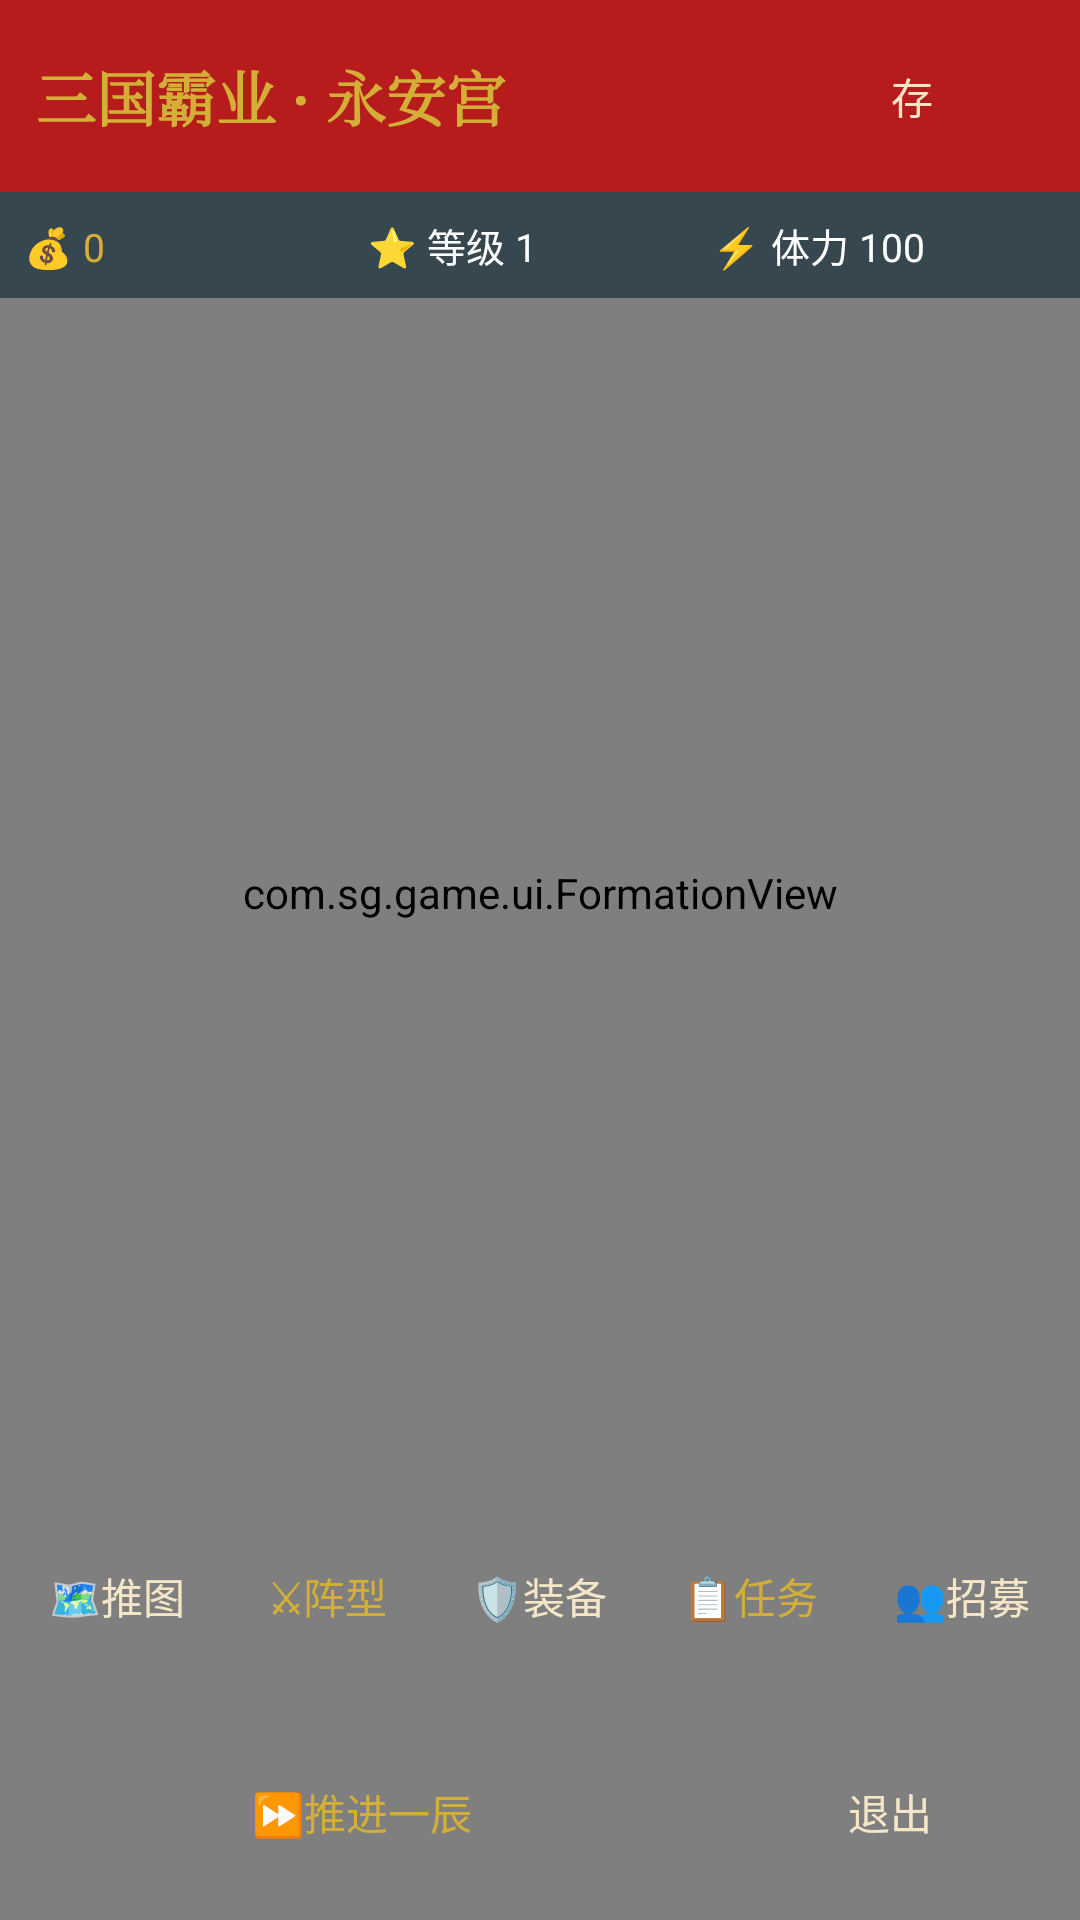

Produce the Android XML layout that renders to this screen, including the resource entries it uses.
<!-- AndroidManifest.xml: application theme Theme.SgGame -->
<!-- res/layout/activity_game.xml -->
<?xml version="1.0" encoding="utf-8"?>
<FrameLayout xmlns:android="http://schemas.android.com/apk/res/android"
    android:layout_width="match_parent"
    android:layout_height="match_parent">

    <com.sg.game.ui.CityBackgroundView
        android:layout_width="match_parent"
        android:layout_height="match_parent" />

    <LinearLayout
        android:layout_width="match_parent"
        android:layout_height="match_parent"
        android:orientation="vertical">

        <LinearLayout
            android:layout_width="match_parent"
            android:layout_height="wrap_content"
            android:orientation="horizontal"
            android:background="@color/ink_red"
            android:padding="12dp"
            android:gravity="center_vertical">
            <TextView
                android:id="@+id/tvTitle"
                android:layout_width="0dp"
                android:layout_height="wrap_content"
                android:layout_weight="1"
                android:text="三国霸业 · 永安宫"
                android:textColor="@color/accent"
                android:textSize="20sp"
                android:textStyle="bold"
                android:fontFamily="serif" />
            <Button
                android:id="@+id/btnSave"
                android:layout_width="wrap_content"
                android:layout_height="40dp"
                android:text="存"
                android:textColor="@color/silk_bg"
                android:textSize="14sp"
                android:background="@drawable/btn_round_red" />
        </LinearLayout>

        <LinearLayout
            android:layout_width="match_parent"
            android:layout_height="wrap_content"
            android:orientation="horizontal"
            android:background="@color/ink_cyan"
            android:padding="8dp">
            <TextView
                android:id="@+id/tvGold"
                android:layout_width="0dp"
                android:layout_height="wrap_content"
                android:layout_weight="1"
                android:text="💰 0"
                android:textColor="@color/accent"
                android:textSize="13sp" />
            <TextView
                android:id="@+id/tvExp"
                android:layout_width="0dp"
                android:layout_height="wrap_content"
                android:layout_weight="1"
                android:text="⭐ 等级 1"
                android:textColor="@color/text_primary"
                android:textSize="13sp" />
            <TextView
                android:id="@+id/tvStamina"
                android:layout_width="0dp"
                android:layout_height="wrap_content"
                android:layout_weight="1"
                android:text="⚡ 体力 100"
                android:textColor="@color/text_primary"
                android:textSize="13sp" />
        </LinearLayout>

        <com.sg.game.ui.FormationView
            android:id="@+id/formationView"
            android:layout_width="match_parent"
            android:layout_height="0dp"
            android:layout_weight="1" />

        <LinearLayout
            android:layout_width="match_parent"
            android:layout_height="wrap_content"
            android:orientation="horizontal"
            android:padding="4dp">
            <Button
                android:id="@+id/btnMap"
                android:layout_width="0dp"
                android:layout_height="60dp"
                android:layout_weight="1"
                android:layout_margin="2dp"
                android:text="🗺推图"
                android:textColor="@color/silk_bg"
                android:background="@drawable/btn_round_red" />
            <Button
                android:id="@+id/btnFormation"
                android:layout_width="0dp"
                android:layout_height="60dp"
                android:layout_weight="1"
                android:layout_margin="2dp"
                android:text="⚔阵型"
                android:textColor="@color/ink_gold"
                android:background="@drawable/btn_round_gold" />
            <Button
                android:id="@+id/btnEquip"
                android:layout_width="0dp"
                android:layout_height="60dp"
                android:layout_weight="1"
                android:layout_margin="2dp"
                android:text="🛡装备"
                android:textColor="@color/silk_bg"
                android:background="@drawable/btn_round_red" />
            <Button
                android:id="@+id/btnTask"
                android:layout_width="0dp"
                android:layout_height="60dp"
                android:layout_weight="1"
                android:layout_margin="2dp"
                android:text="📋任务"
                android:textColor="@color/ink_gold"
                android:background="@drawable/btn_round_gold" />
            <Button
                android:id="@+id/btnRecruit"
                android:layout_width="0dp"
                android:layout_height="60dp"
                android:layout_weight="1"
                android:layout_margin="2dp"
                android:text="👥招募"
                android:textColor="@color/silk_bg"
                android:background="@drawable/btn_round_red" />
        </LinearLayout>

        <LinearLayout
            android:layout_width="match_parent"
            android:layout_height="wrap_content"
            android:orientation="horizontal"
            android:padding="4dp">
            <Button
                android:id="@+id/btnAdvance"
                android:layout_width="0dp"
                android:layout_height="60dp"
                android:layout_weight="2"
                android:layout_margin="2dp"
                android:text="⏩推进一辰"
                android:textColor="@color/ink_gold"
                android:background="@drawable/btn_round_red" />
            <Button
                android:id="@+id/btnExit"
                android:layout_width="0dp"
                android:layout_height="60dp"
                android:layout_weight="1"
                android:layout_margin="2dp"
                android:text="退出"
                android:textColor="@color/silk_bg"
                android:background="@drawable/btn_round_gold" />
        </LinearLayout>
    </LinearLayout>
</FrameLayout>
<!-- resources referenced by this layout -->
<resources>
  <color name="accent">#D4AF37</color>
  <color name="ink_cyan">#37474F</color>
  <color name="ink_gold">#D4AF37</color>
  <color name="ink_red">#B71C1C</color>
  <color name="silk_bg">#F5E6C8</color>
  <color name="text_primary">#FFFFFF</color>
  <style name="Theme.SgGame" parent="Theme.MaterialComponents.DayNight.NoActionBar">
          <item name="colorPrimary">@color/primary</item>
          <item name="colorPrimaryDark">@color/primary_dark</item>
          <item name="colorAccent">@color/accent</item>
          <item name="android:windowBackground">@color/bg_dark</item>
      </style>
  <color name="primary">#8B0000</color>
  <color name="primary_dark">#3A0000</color>
  <color name="bg_dark">#1A0000</color>
</resources>
